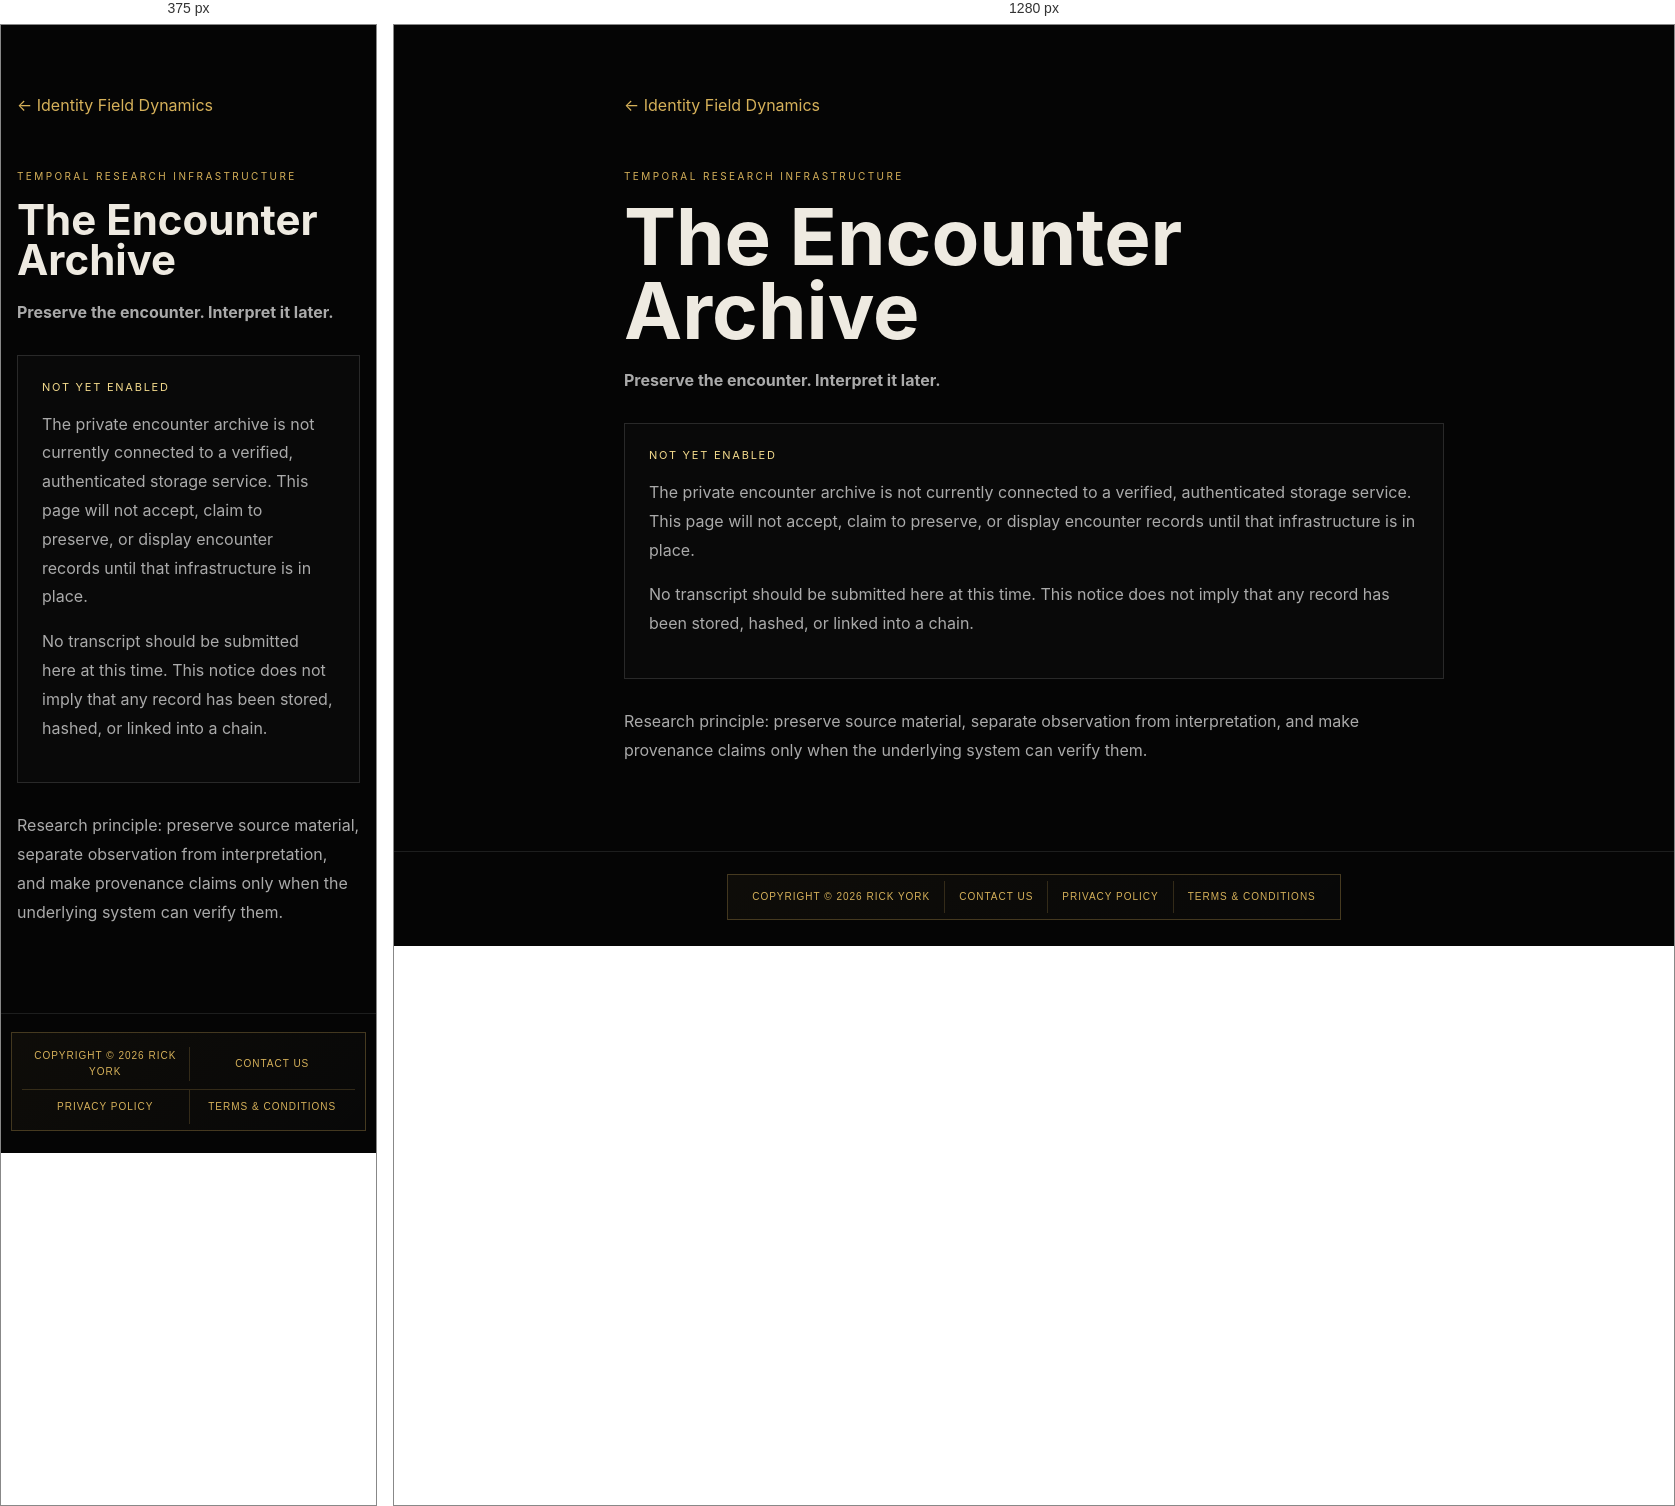
Rendered at 375 px and 1280 px, left to right.

<!-- file: archive.html -->
<!doctype html>
<html lang="en">
<head>
<meta charset="utf-8"><meta name="viewport" content="width=device-width,initial-scale=1">
<meta name="theme-color" content="#070707">
<meta name="robots" content="noindex,nofollow">
<title>Encounter Archive · IFD</title>
<style>
*{box-sizing:border-box}body{margin:0;background:#050505;color:#eeeae1;font-family:Inter,system-ui,sans-serif}.wrap{width:min(820px,calc(100% - 32px));margin:auto;padding:70px 0}.k{color:#d6b15a;font-size:10px;letter-spacing:.24em;text-transform:uppercase}h1{font-size:clamp(42px,7vw,78px);line-height:.95;margin:18px 0}p{color:#aaa;line-height:1.8}.card{border:1px solid #292929;margin:28px 0;padding:24px;background:#090909}.back{color:#d6b15a;text-decoration:none}.status{color:#f3da8c;font-size:11px;letter-spacing:.16em;text-transform:uppercase}
</style>  <link rel="stylesheet" href="/copyright.css">
</head>
<body><main class="wrap">
<a class="back" href="/">← Identity Field Dynamics</a>
<div class="k" style="margin-top:55px">Temporal Research Infrastructure</div>
<h1>The Encounter Archive</h1>
<p><strong>Preserve the encounter. Interpret it later.</strong></p>
<section class="card"><div class="status">Not yet enabled</div>
<p>The private encounter archive is not currently connected to a verified, authenticated storage service. This page will not accept, claim to preserve, or display encounter records until that infrastructure is in place.</p>
<p>No transcript should be submitted here at this time. This notice does not imply that any record has been stored, hashed, or linked into a chain.</p>
</section>
<p>Research principle: preserve source material, separate observation from interpretation, and make provenance claims only when the underlying system can verify them.</p>
</main><footer class="ifd-footer">
<nav class="ifd-footer-links" aria-label="Footer">
<a href="/copyright">Copyright © 2026 Rick York</a>
<a href="/contact">Contact Us</a>
<a href="/privacy">Privacy Policy</a>
<a href="/terms">Terms &amp; Conditions</a>
</nav>
</footer><script src="/js/ifd-navigation-trail.js" defer></script>
</body></html>

/* @media block from copyright.css */
@media (max-width: 600px) {
  .ifd-footer { padding: 18px 10px 22px; }
  .ifd-footer-links { width: min(100%, 360px); }
  .ifd-footer-links a { flex: 1 1 42%; text-align: center; padding: 9px 8px; }
  .ifd-footer-links a + a { border-left: 0; }
  .ifd-footer-links a:nth-child(even) { border-left: 1px solid rgba(214, 177, 90, .2); }
  .ifd-footer-links a:nth-child(n+3) { border-top: 1px solid rgba(214, 177, 90, .2); }
}